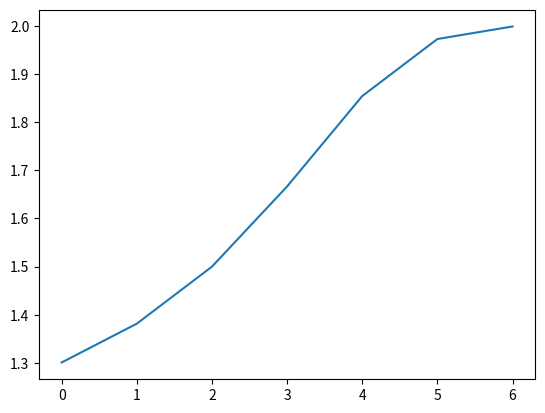

Write Python code to recreate this figure.
import numpy as np 
import matplotlib.pyplot as plt


def f(x):
    return ((x - 3) ** 2) * np.exp(x)

def fp(x):
    return 2*(x - 3) * np.exp(x)+((x - 3) ** 2) * np.exp(x)


def NewtonsMethod(x0,trueroot=None, f=f,fp=fp, tol=1e-7,N=100):
    size = 1.0
    errorVec = []
    i = 0
    while (size > tol and i < N) or f(x0) != 0:
        print(size)
        x1   = x0 - 2 * (f(x0) / fp(x0))
        print(x1)
        if trueroot is not None:
            errorVec.append(np.abs(x1 - trueroot))
        
        size = np.abs(x1 - x0)
        x0   = x1
        i   += 1 
    
    if trueroot is not None:
        return x1, errorVec
    else:
        return x1

def findAlpha(vec):
    alphaVec = []
    for i in range(len(vec) - 3):
        a = np.log(vec[i+2] / vec[i+1]) / np.log(vec[i+1] / vec[i])
        alphaVec.append(a)
    return alphaVec


if __name__=="__main__":
    x, errorVec = NewtonsMethod(10, 3 ,f=f ,fp=fp)
    alphaVec = findAlpha(errorVec)
    print(alphaVec)
    plt.plot(alphaVec)
    plt.show()